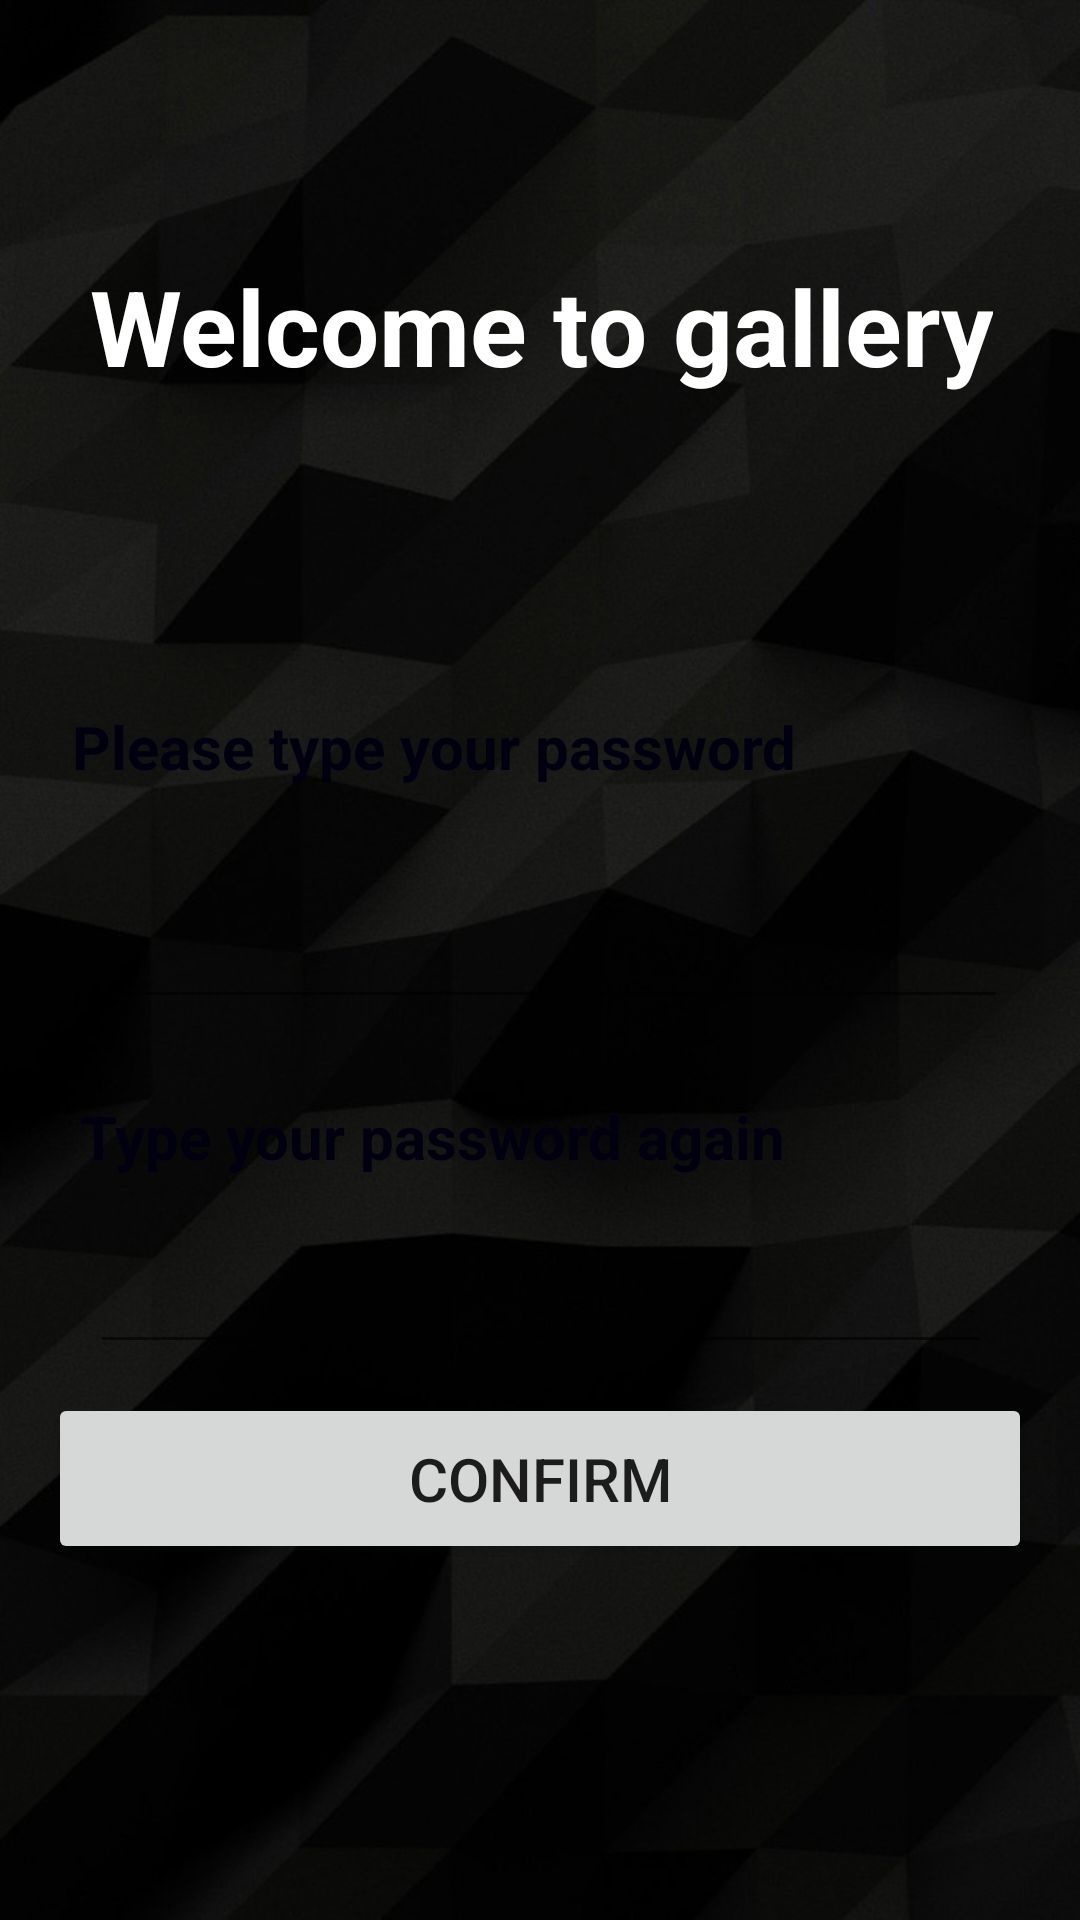

Produce the Android XML layout that renders to this screen, including the resource entries it uses.
<!-- AndroidManifest.xml: application theme AppTheme -->
<!-- res/layout/activity_create_pass.xml -->
<?xml version="1.0" encoding="utf-8"?>
<android.support.constraint.ConstraintLayout
    xmlns:android="http://schemas.android.com/apk/res/android"
    xmlns:app="http://schemas.android.com/apk/res-auto"
    xmlns:tools="http://schemas.android.com/tools"
    android:background="@drawable/bg_splash"
    android:layout_width="match_parent"
    android:layout_height="match_parent"
    tools:context=".Activity.MainActivity">

    <TextView
        android:id="@+id/textSignIn"
        android:layout_width="wrap_content"
        android:layout_height="wrap_content"
        android:layout_marginStart="8dp"
        android:layout_marginEnd="8dp"
        android:gravity="center_horizontal"
        android:text="Welcome to gallery"
        android:textColor="@android:color/white"
        android:textSize="35sp"
        android:textStyle="bold"
        app:layout_constraintBottom_toTopOf="@+id/constraintLayout2"
        app:layout_constraintEnd_toEndOf="parent"
        app:layout_constraintHorizontal_bias="0.506"
        app:layout_constraintStart_toStartOf="parent"
        app:layout_constraintTop_toTopOf="parent" />

    <android.support.constraint.ConstraintLayout
        android:id="@+id/constraintLayout2"
        android:layout_width="wrap_content"
        android:layout_height="305dp"
        android:layout_marginStart="8dp"
        android:layout_marginEnd="8dp"
        android:layout_marginBottom="32dp"
        android:background="@drawable/bg_confirm"
        app:layout_constraintBottom_toBottomOf="parent"
        app:layout_constraintEnd_toEndOf="parent"
        app:layout_constraintStart_toStartOf="parent"
        app:layout_constraintTop_toBottomOf="@+id/textSignIn">

        <TextView
            android:id="@+id/txtTypePass"
            android:layout_width="316dp"
            android:layout_height="29dp"
            android:layout_marginStart="8dp"
            android:layout_marginTop="16dp"
            android:layout_marginBottom="8dp"
            android:text="Please type your password"
            android:textColor="#f001"
            android:textSize="20sp"
            android:textStyle="bold"
            app:layout_constraintBottom_toTopOf="@+id/constraintLayout"
            app:layout_constraintEnd_toEndOf="parent"
            app:layout_constraintHorizontal_bias="0.031"
            app:layout_constraintStart_toStartOf="parent"
            app:layout_constraintTop_toTopOf="parent"
            android:layout_marginLeft="8dp" />

        <TextView
            android:id="@+id/txtTypePassAgain"
            android:layout_width="235dp"
            android:layout_height="29dp"
            android:layout_marginStart="8dp"
            android:layout_marginTop="8dp"
            android:layout_marginBottom="8dp"
            android:text="Type your password again"
            android:textSize="20sp"
            android:textColor="#f001"
            android:textStyle="bold"
            app:layout_constraintBottom_toTopOf="@+id/edtPassAgain"
            app:layout_constraintEnd_toEndOf="parent"
            app:layout_constraintHorizontal_bias="0.031"
            app:layout_constraintStart_toStartOf="parent"
            app:layout_constraintTop_toBottomOf="@+id/constraintLayout"
            android:layout_marginLeft="8dp" />

        <EditText
            android:id="@+id/edtPassAgain"
            android:layout_width="301dp"
            android:layout_height="43dp"
            android:layout_marginTop="8dp"
            android:layout_marginBottom="8dp"
            android:ems="10"
            android:textSize="20sp"
            android:inputType="textPersonName"
            android:password="true"
            app:layout_constraintBottom_toTopOf="@+id/btnConfirm"
            app:layout_constraintEnd_toEndOf="parent"
            app:layout_constraintHorizontal_bias="0.518"
            app:layout_constraintStart_toStartOf="parent"
            app:layout_constraintTop_toBottomOf="@+id/txtTypePassAgain" />

        <android.support.constraint.ConstraintLayout
            android:id="@+id/constraintLayout"
            android:layout_width="312dp"
            android:layout_height="66dp"
            android:layout_marginStart="8dp"
            android:layout_marginTop="8dp"
            android:layout_marginEnd="8dp"
            android:layout_marginBottom="8dp"
            app:layout_constraintBottom_toTopOf="@+id/txtTypePassAgain"
            app:layout_constraintEnd_toEndOf="parent"
            app:layout_constraintHorizontal_bias="0.0"
            app:layout_constraintStart_toStartOf="parent"
            app:layout_constraintTop_toBottomOf="@+id/txtTypePass">

            <EditText
                android:id="@+id/edtPass"
                android:layout_width="312dp"
                android:layout_height="50dp"
                android:layout_marginTop="8dp"
                android:layout_marginBottom="8dp"
                android:ems="10"
                android:textSize="20sp"
                android:inputType="textPassword"
                android:password="true"
                app:layout_constraintBottom_toBottomOf="parent"
                app:layout_constraintEnd_toEndOf="parent"
                app:layout_constraintStart_toStartOf="parent"
                app:layout_constraintTop_toTopOf="parent" />


        </android.support.constraint.ConstraintLayout>

        <Button
            android:id="@+id/btnConfirm"
            android:layout_width="0dp"
            android:layout_height="wrap_content"
            android:textSize="20sp"
            android:text="CONFIRM"
            android:paddingTop="15dp"
            android:paddingBottom="15dp"
            app:layout_constraintBottom_toBottomOf="parent"
            app:layout_constraintEnd_toEndOf="parent"
            app:layout_constraintStart_toStartOf="parent"
            app:layout_constraintTop_toBottomOf="@+id/edtPassAgain" />
    </android.support.constraint.ConstraintLayout>


</android.support.constraint.ConstraintLayout>
<!-- resources referenced by this layout -->
<resources>
  <!-- drawable bg_splash: jpg bitmap (drawable, 68214 bytes) -->
  <style name="AppTheme" parent="Theme.AppCompat.Light.NoActionBar">
          <item name="colorPrimary">@color/primaryColor</item>
          <item name="colorPrimaryDark">@color/primaryColorDark</item>
          <item name="colorAccent">@android:color/white</item>
      </style>
  <color name="primaryColor">#07253d</color>
  <color name="primaryColorDark">#061f38</color>
</resources>
